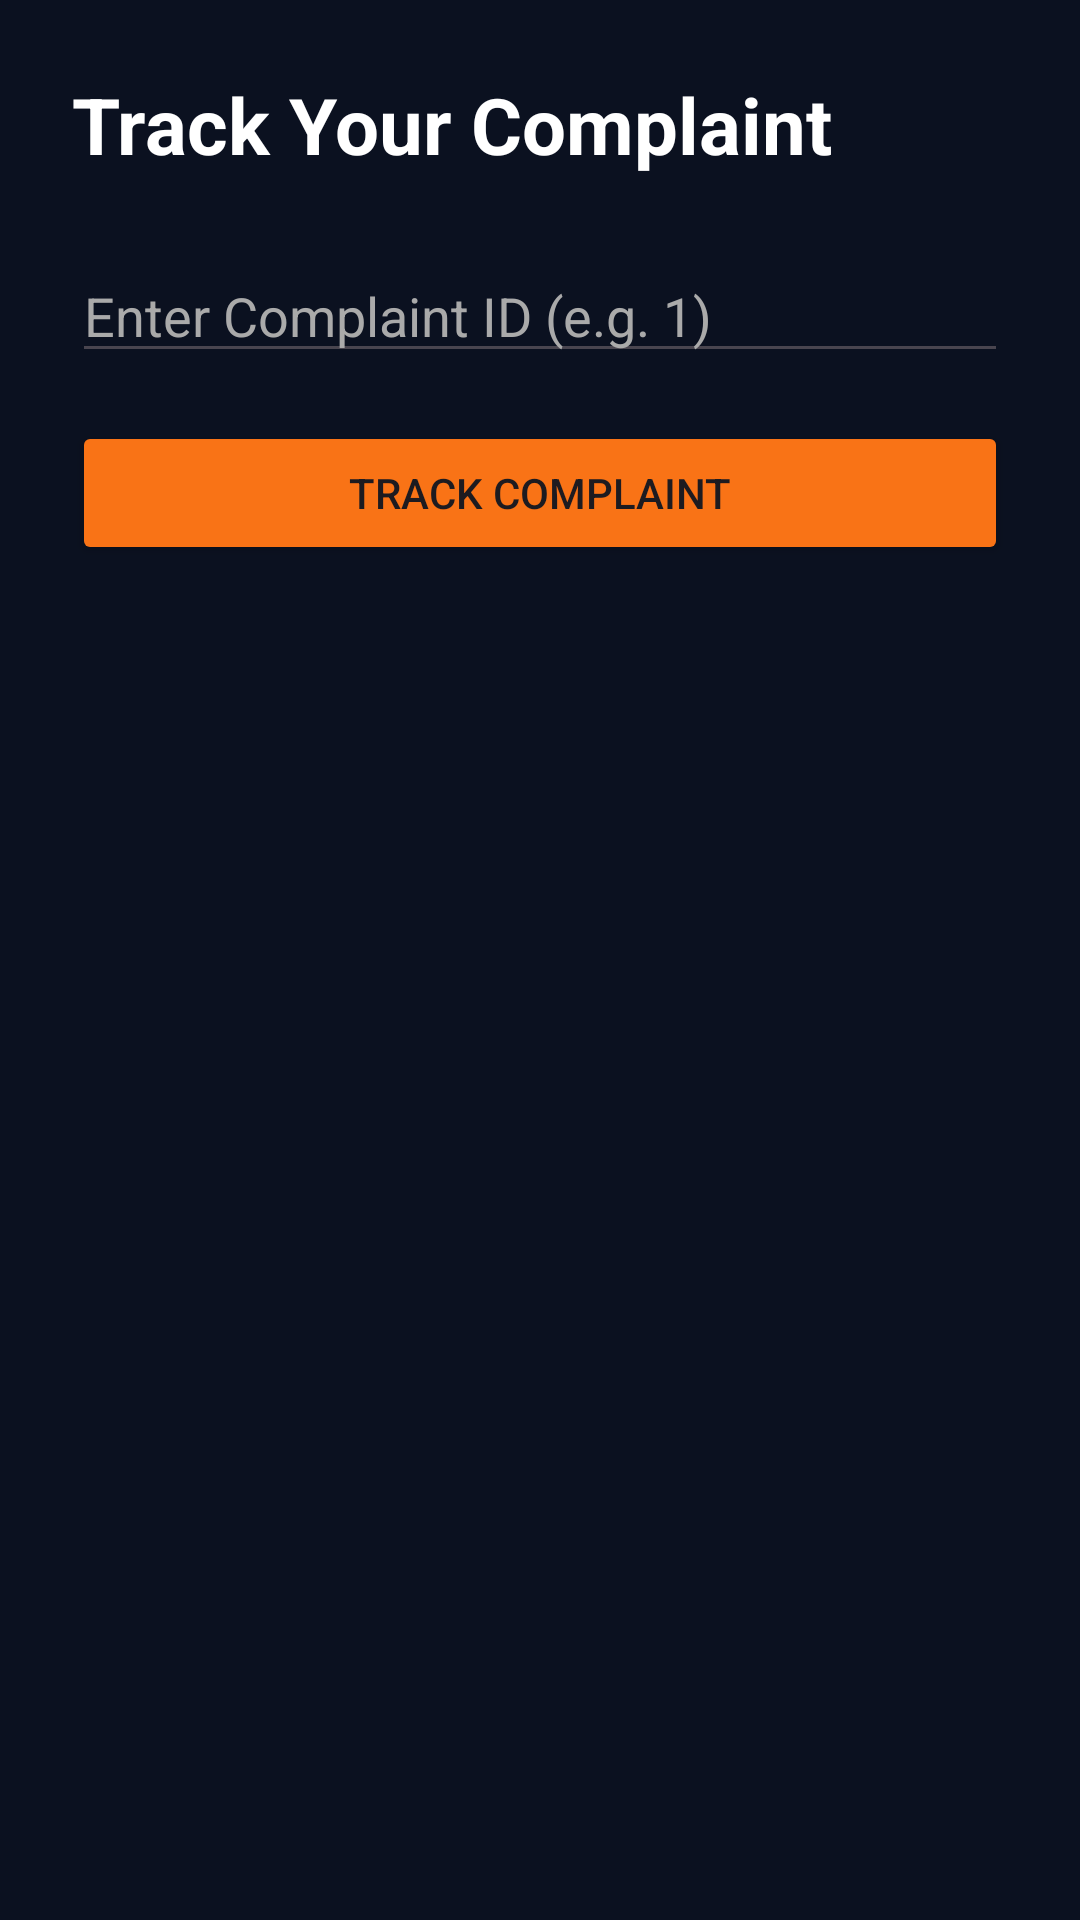

This screen was rendered from an Android layout file. Write that file and the resources it references.
<!-- AndroidManifest.xml: application theme Theme.SmartAntiCurruptionBeuroPlatform -->
<!-- res/layout/activity_track_complaint.xml -->
<?xml version="1.0" encoding="utf-8"?>
<LinearLayout xmlns:android="http://schemas.android.com/apk/res/android"
        xmlns:app="http://schemas.android.com/apk/res-auto"
        xmlns:tools="http://schemas.android.com/tools"
        android:layout_width="match_parent"
        android:layout_height="match_parent"
        android:orientation="vertical"
        android:padding="24dp"
        android:background="#0B1120"
        tools:context=".TrackComplaintActivity">

        <TextView
            android:layout_width="match_parent"
            android:layout_height="wrap_content"
            android:text="Track Your Complaint"
            android:textColor="#FFFFFF"
            android:textSize="26sp"
            android:textStyle="bold"
            android:layout_marginBottom="24dp" />

        <EditText
            android:id="@+id/etComplaintId"
            android:layout_width="match_parent"
            android:layout_height="wrap_content"
            android:hint="Enter Complaint ID (e.g. 1)"
            android:inputType="number"
            android:textColor="#FFFFFF"
            android:textColorHint="#AAAAAA" />

        <Button
            android:id="@+id/btnTrack"
            android:layout_width="match_parent"
            android:layout_height="wrap_content"
            android:text="Track Complaint"
            android:layout_marginTop="16dp"
            android:backgroundTint="#F97316" />

        <TextView
            android:id="@+id/tvTrackResult"
            android:layout_width="match_parent"
            android:layout_height="wrap_content"
            android:textColor="#FFFFFF"
            android:textSize="16sp"
            android:layout_marginTop="24dp" />

    </LinearLayout>
<!-- resources referenced by this layout -->
<resources>
  <style name="Theme.SmartAntiCurruptionBeuroPlatform" parent="Base.Theme.SmartAntiCurruptionBeuroPlatform" />
  <style name="Base.Theme.SmartAntiCurruptionBeuroPlatform" parent="Theme.Material3.DayNight.NoActionBar">
          
          
      </style>
</resources>
